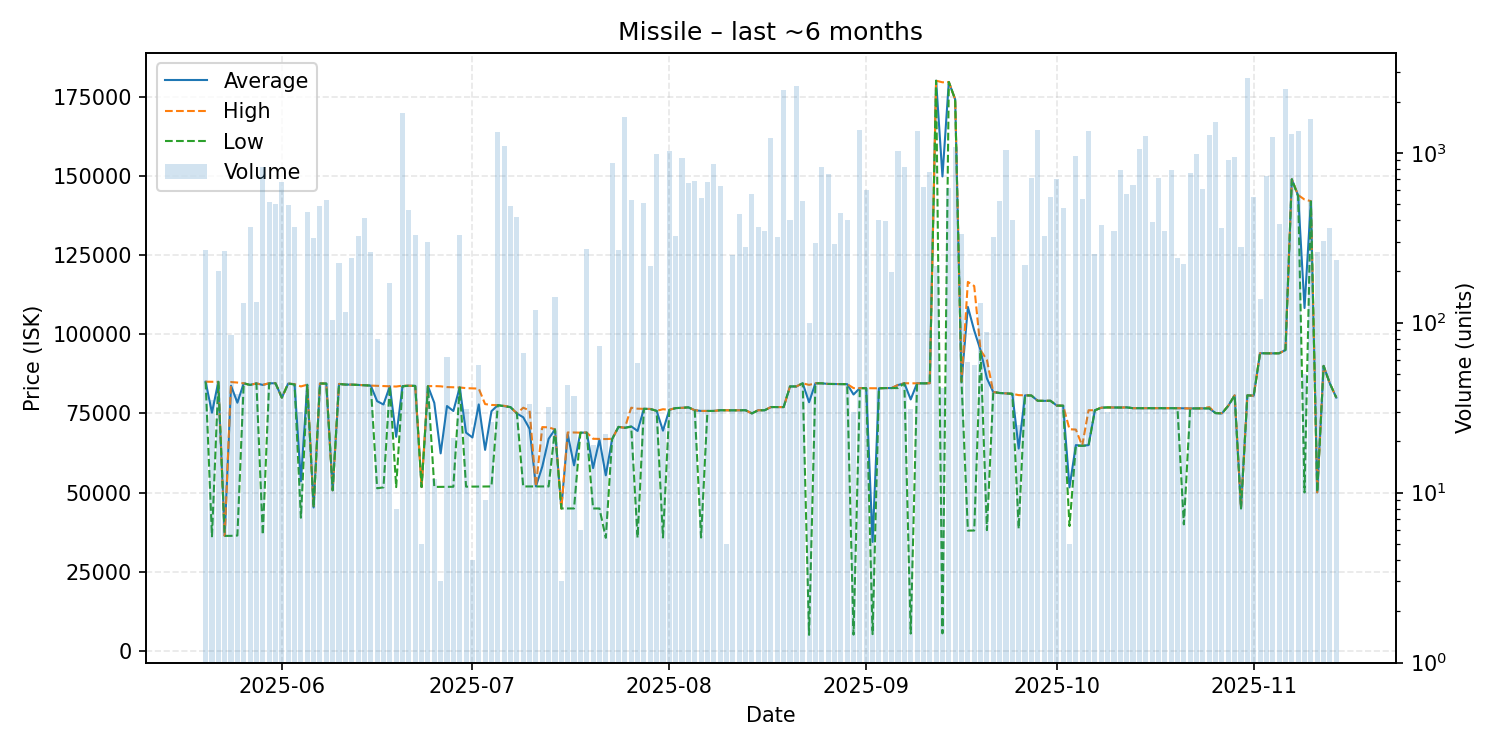

Values plotted in this chart, from the file beside it:
date, average, highest, lowest, order_count, volume
2025-05-20, 85000, 85000, 85000, 6, 267
2025-05-21, 75229, 84990, 36200, 11, 35
2025-05-22, 84960, 84960, 84960, 7, 202
2025-05-23, 36350, 36350, 36350, 7, 264
2025-05-24, 83741, 84900, 36360, 7, 85
2025-05-25, 78378, 84740, 36460, 12, 38
2025-05-26, 84500, 84500, 84500, 8, 130
2025-05-27, 83990, 83990, 83990, 17, 363
2025-05-28, 84470, 84470, 84470, 6, 132
2025-05-29, 83990, 84000, 36720, 19, 825
2025-05-30, 84500, 84540, 84460, 15, 510
2025-05-31, 84520, 84530, 84510, 12, 497
2025-06-01, 79970, 79970, 79970, 20, 669
2025-06-02, 84410, 84410, 84410, 12, 493
2025-06-03, 84220, 84230, 84120, 13, 366
2025-06-04, 53594, 83515, 42070, 15, 30
2025-06-05, 84070, 84070, 83950, 24, 447
2025-06-06, 45300, 45300, 45300, 7, 315
2025-06-07, 84440, 84440, 84440, 29, 484
2025-06-08, 84420, 84420, 84420, 20, 525
2025-06-09, 50740, 50740, 50740, 50, 103
2025-06-10, 84310, 84310, 84310, 15, 225
2025-06-11, 84100, 84100, 84100, 6, 116
2025-06-12, 84080, 84080, 84080, 9, 239
2025-06-13, 84000, 84010, 84000, 14, 323
2025-06-14, 83890, 83890, 83890, 5, 413
2025-06-15, 83780, 83780, 83780, 7, 261
2025-06-16, 78858, 83710, 51370, 12, 80
2025-06-17, 77819, 83640, 51655, 10, 33
2025-06-18, 83580, 83600, 83580, 11, 171
2025-06-19, 67609, 83480, 51740, 4, 8
2025-06-20, 83600, 83770, 83530, 21, 1718
2025-06-21, 83740, 83740, 83740, 13, 458
2025-06-22, 83680, 83680, 83680, 11, 327
2025-06-23, 51770, 51770, 51770, 5, 5
2025-06-24, 83600, 83600, 83600, 13, 297
2025-06-25, 78318, 83630, 51810, 4, 12
2025-06-26, 62390, 83550, 51810, 3, 3
2025-06-27, 77332, 83310, 51830, 15, 63
2025-06-28, 75764, 83250, 51850, 8, 21
2025-06-29, 83190, 83190, 83190, 9, 329
2025-06-30, 68931, 82970, 51880, 11, 31
2025-07-01, 67405, 82910, 51900, 3, 4
2025-07-02, 77833, 82830, 51920, 9, 56
2025-07-03, 63493, 77940, 51930, 7, 9
2025-07-04, 75698, 77670, 51950, 6, 26
2025-07-05, 77600, 77600, 77600, 18, 1316
2025-07-06, 77300, 77400, 77300, 26, 1099
2025-07-07, 76970, 76970, 76970, 13, 489
2025-07-08, 74990, 75000, 74980, 8, 419
2025-07-09, 73778, 76790, 51950, 9, 66
2025-07-10, 70135, 75950, 51960, 13, 33
2025-07-11, 51960, 51960, 51960, 6, 118
2025-07-12, 58194, 70680, 51950, 6, 24
2025-07-13, 66996, 70600, 51950, 12, 32
2025-07-14, 69950, 69950, 69950, 11, 141
2025-07-15, 45000, 45000, 45000, 2, 3
2025-07-16, 68432, 68990, 45000, 5, 43
2025-07-17, 58603, 68980, 45000, 6, 37
2025-07-18, 68917, 68920, 68910, 2, 6
... 119 more rows
